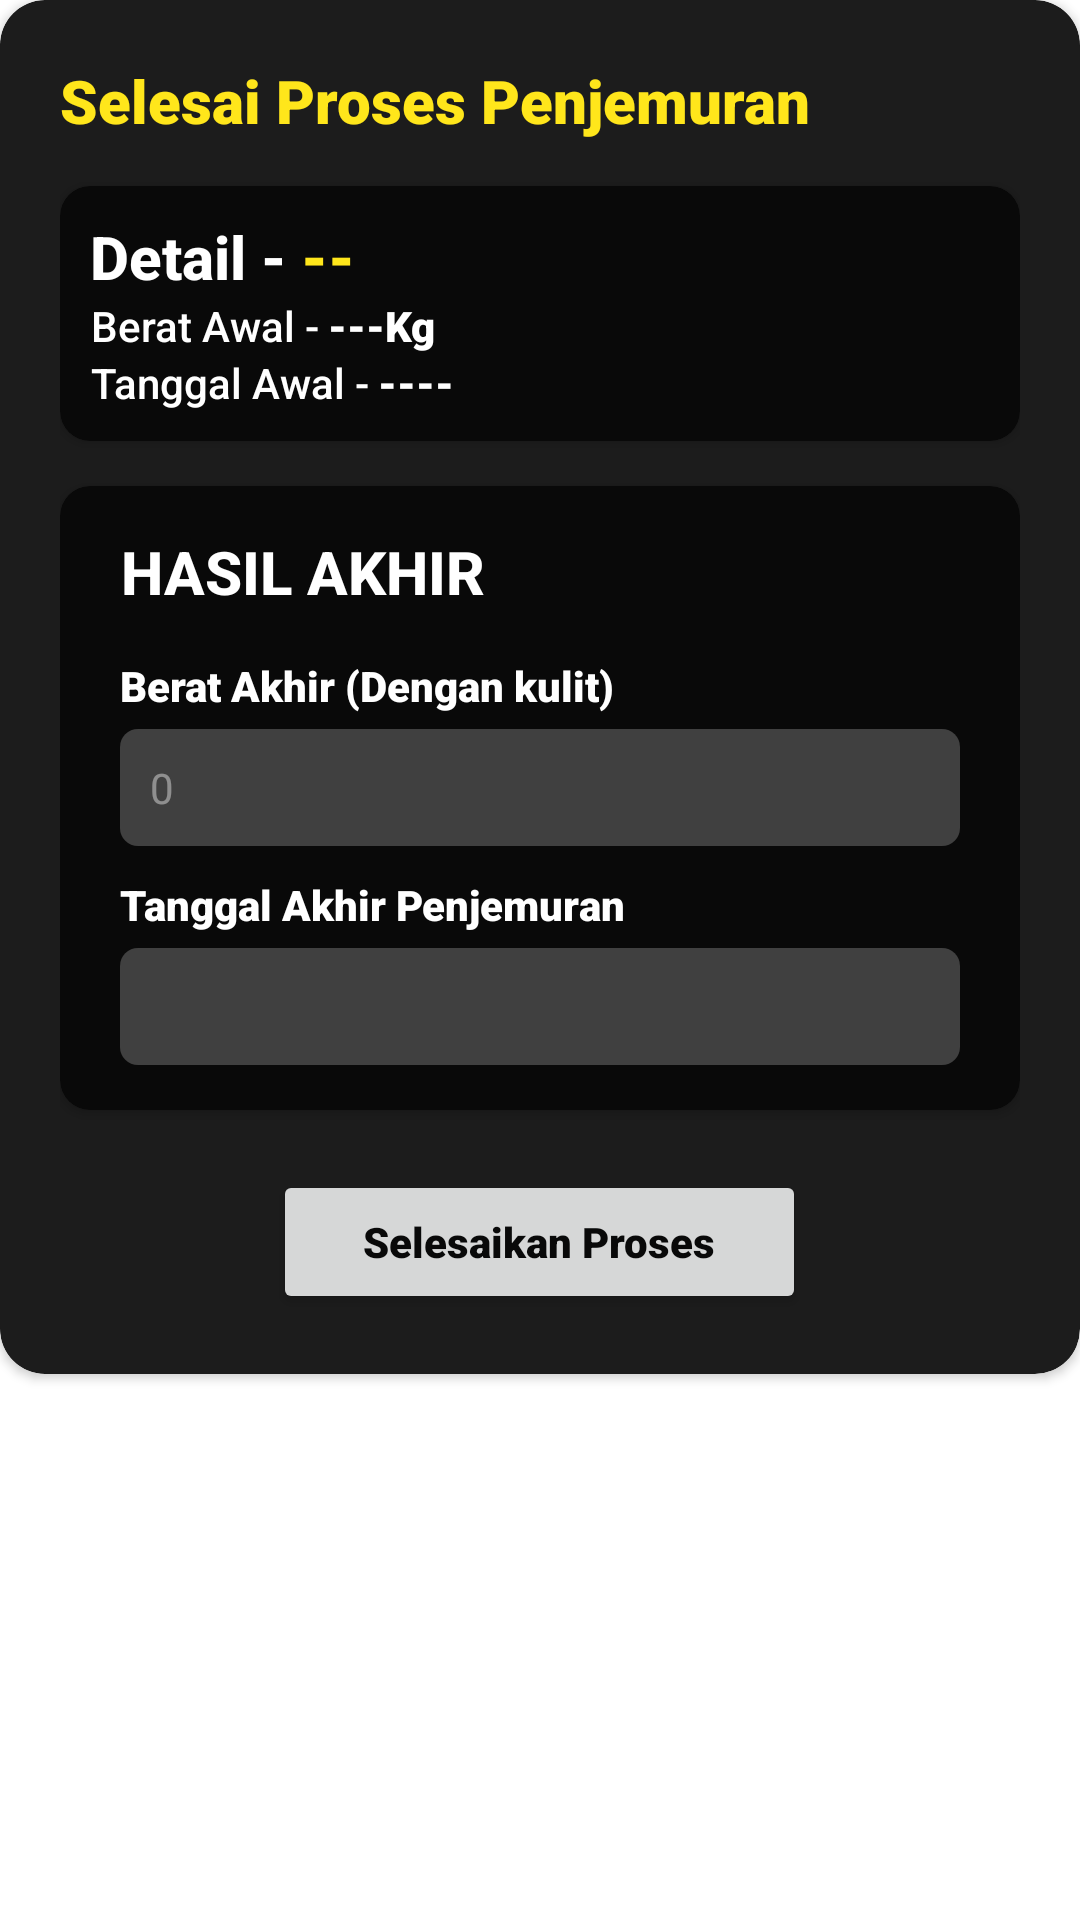

Reconstruct the res/layout file that produces this screen, plus the resources it refers to.
<!-- AndroidManifest.xml: application theme Theme.SmartFarming_PascaPanen -->
<!-- res/layout/component_pengolahan_detail_bagus_selesaikan_penjemuran.xml -->
<?xml version="1.0" encoding="utf-8"?>
<LinearLayout xmlns:android="http://schemas.android.com/apk/res/android"
    xmlns:app="http://schemas.android.com/apk/res-auto"
    android:orientation="vertical"
    android:layout_gravity="center"
    android:layout_width="match_parent"
    android:layout_height="wrap_content">

    <androidx.cardview.widget.CardView
        android:layout_width="match_parent"
        android:layout_height="wrap_content"
        app:cardBackgroundColor="#1C1C1C"
        android:layout_marginBottom="20dp"
        app:cardCornerRadius="15dp">

        <LinearLayout
            android:layout_width="match_parent"
            android:layout_height="match_parent"
            android:orientation="vertical"
            android:padding="20dp">

            <TextView
                android:layout_width="wrap_content"
                android:layout_height="wrap_content"
                android:textColor="@color/yellow"
                android:text="Selesai Proses Penjemuran"
                android:textSize="20dp"
                android:fontFamily="sans-serif-black"
                />

            <androidx.cardview.widget.CardView
                android:layout_marginTop="15dp"
                android:layout_width="match_parent"
                app:cardBackgroundColor="@color/black"
                app:cardCornerRadius="10dp"
                android:layout_height="wrap_content">
               <LinearLayout
                   android:padding="10dp"
                   android:layout_width="match_parent"
                   android:layout_height="wrap_content"
                   android:orientation="vertical">
                   <LinearLayout
                       android:layout_width="match_parent"
                       android:layout_height="wrap_content"
                       android:orientation="horizontal">
                       <TextView
                           android:layout_width="wrap_content"
                           android:layout_height="wrap_content"
                           android:fontFamily="sans-serif-medium"
                           android:text="Detail - "
                           android:textAlignment="center"
                           android:textColor="@color/white"
                           android:textSize="20dp"
                           android:textStyle="bold" />

                       <TextView
                           android:id="@+id/slsi_detail_id_penjemuran"
                           android:layout_width="wrap_content"
                           android:layout_height="wrap_content"
                           android:fontFamily="sans-serif-black"
                           android:text="--"
                           android:textAlignment="center"
                           android:textColor="@color/yellow"
                           android:textSize="20dp"
                           android:textStyle="bold" />
                   </LinearLayout>

                   <LinearLayout
                       android:layout_width="match_parent"
                       android:layout_height="wrap_content"
                       android:orientation="horizontal">
                       <TextView
                           android:layout_width="wrap_content"
                           android:layout_height="wrap_content"
                           android:fontFamily="sans-serif-medium"
                           android:text="Berat Awal - "
                           android:textAlignment="center"
                           android:textColor="@color/white"
                           android:textSize="14dp"/>

                       <TextView
                           android:id="@+id/slsi_detail_berat_penjemuran"
                           android:layout_width="wrap_content"
                           android:layout_height="wrap_content"
                           android:fontFamily="sans-serif-black"
                           android:text="---"
                           android:textAlignment="center"
                           android:textColor="@color/white"
                           android:textSize="14dp"
                           android:textStyle="bold" />
                       <TextView
                           android:layout_width="wrap_content"
                           android:layout_height="wrap_content"
                           android:fontFamily="sans-serif-black"
                           android:text="Kg"
                           android:textAlignment="center"
                           android:textColor="@color/white"
                           android:textSize="14dp"
                           android:textStyle="bold" />
                   </LinearLayout>

                   <LinearLayout
                       android:layout_width="match_parent"
                       android:layout_height="wrap_content"
                       android:orientation="horizontal">
                       <TextView
                           android:layout_width="wrap_content"
                           android:layout_height="wrap_content"
                           android:fontFamily="sans-serif-medium"
                           android:text="Tanggal Awal - "
                           android:textAlignment="center"
                           android:textColor="@color/white"
                           android:textSize="14dp"/>

                       <TextView
                           android:id="@+id/slsi_detail_awal_penjemuran"
                           android:layout_width="wrap_content"
                           android:layout_height="wrap_content"
                           android:fontFamily="sans-serif-black"
                           android:text="----"
                           android:textAlignment="center"
                           android:textColor="@color/white"
                           android:textSize="14dp"
                           android:textStyle="bold" />
                   </LinearLayout>
               </LinearLayout>
            </androidx.cardview.widget.CardView>



            <androidx.cardview.widget.CardView
                android:layout_marginTop="15dp"
                android:layout_width="match_parent"
                app:cardBackgroundColor="@color/black"
                app:cardCornerRadius="10dp"
                android:layout_height="wrap_content">
                <LinearLayout
                    android:orientation="vertical"
                    android:layout_width="match_parent"
                    android:paddingVertical="15dp"
                    android:paddingHorizontal="20dp"
                    android:layout_height="wrap_content">

                    <TextView
                        android:layout_width="wrap_content"
                        android:layout_height="wrap_content"
                        android:fontFamily="sans-serif-medium"
                        android:text="HASIL AKHIR"
                        android:textAlignment="center"
                        android:textColor="@color/white"
                        android:textSize="20dp"
                        android:textStyle="bold" />
                    <TextView
                        android:layout_marginTop="15dp"
                        android:layout_marginBottom="5dp"
                        android:layout_width="wrap_content"
                        android:layout_height="wrap_content"
                        android:text="Berat Akhir (Dengan kulit)"
                        android:textColor="@color/white"
                        android:textSize="14sp"
                        android:fontFamily="sans-serif-black" />
                    <EditText
                        android:id="@+id/slsi_berat_akhir_penjemuran"
                        android:layout_width="match_parent"
                        android:layout_height="wrap_content"
                        android:textColor="@color/white"
                        android:hint="0"
                        android:textColorHint="#6AFFFFFF"
                        android:textSize="14dp"
                        android:inputType="datetime"
                        android:padding="10dip"
                        android:background="@drawable/rounded_input"
                        />

                    <TextView
                        android:layout_marginTop="10dp"
                        android:layout_marginBottom="5dp"
                        android:layout_width="wrap_content"
                        android:layout_height="wrap_content"
                        android:text="Tanggal Akhir Penjemuran"
                        android:textColor="@color/white"
                        android:textSize="14sp"
                        android:fontFamily="sans-serif-black" />
                    <EditText
                        android:id="@+id/final_tanggal_akhir_penjemuran"
                        android:layout_width="match_parent"
                        android:layout_height="wrap_content"
                        android:textColor="@color/white"
                        android:textSize="14dp"
                        android:inputType="datetime"
                        android:editable="false"
                        android:focusable="true"
                        android:focusableInTouchMode="true"
                        android:padding="10dip"
                        android:background="@drawable/rounded_input"
                        />
                </LinearLayout>
            </androidx.cardview.widget.CardView>



            <LinearLayout
                android:layout_marginTop="20dp"
                android:orientation="horizontal"
                android:gravity="center_horizontal"
                android:layout_width="match_parent"
                android:layout_height="wrap_content">
                <Button
                    android:id="@+id/btnSelesaikan"
                    android:layout_width="wrap_content"
                    android:layout_height="wrap_content"
                    android:drawableLeft="@drawable/add_circle"
                    android:text="Selesaikan Proses"
                    android:textAllCaps="false"
                    android:paddingHorizontal="30dp"
                    android:paddingVertical="10dp"
                    android:textColor="@color/black"
                    android:fontFamily="sans-serif-black"/>
            </LinearLayout>
        </LinearLayout>
    </androidx.cardview.widget.CardView>
</LinearLayout>
<!-- resources referenced by this layout -->
<resources>
  <color name="black">#090909</color>
  <color name="white">#FFFFFFFF</color>
  <color name="yellow">#FFE61B</color>
  <!-- drawable rounded_input (drawable) -->
  <?xml version="1.0" encoding="utf-8"?>
  <shape xmlns:android="http://schemas.android.com/apk/res/android"
      android:shape="rectangle" android:padding="15dp">
  
      <solid android:color="#404040" />
      <corners
          android:radius="6dp" />
  </shape>
  <style name="Theme.SmartFarming_PascaPanen" parent="Theme.MaterialComponents.DayNight.NoActionBar">
          
          <item name="colorPrimary">@color/yellow</item>
          <item name="colorPrimaryVariant">@color/yellow</item>
          <item name="colorOnPrimary">@color/white</item>
          
          <item name="colorSecondary">@color/green</item>
          <item name="colorSecondaryVariant">@color/orange</item>
          <item name="colorOnSecondary">@color/black</item>
          
          <item name="android:statusBarColor" tools:targetApi="l">@color/black</item>
          
      </style>
  <color name="green">#5FD068</color>
  <color name="orange">#FFB72B</color>
</resources>
